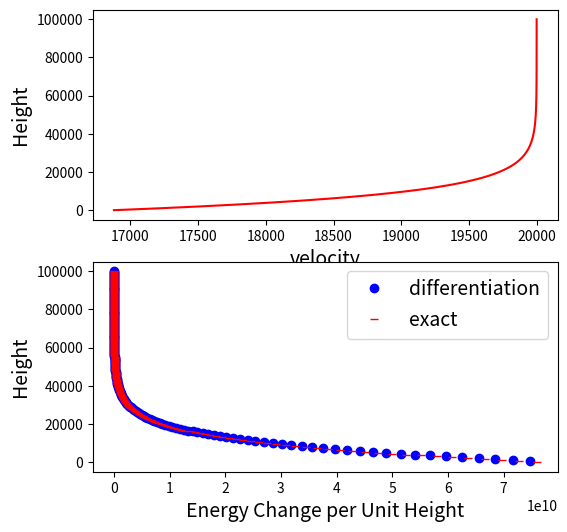

Generate this figure with matplotlib:
import numpy as np
import matplotlib.pyplot as plt

# define constants
Cd = 1 # drag coefficient
H = 8000 # atomspheric consatnt
rho = 3000 # asteroid density

# define initial conditions
v = 20e3 # velocity
r = 10 # radius
m = 4/3 * np.pi * r**3 * rho # mass, asteroid to be assumed as spheric shape
angle = 45 # angle
Z = 100000 # initial height
A = np.pi * r**2 # cross-sectional area

# define atomspheric density
vv = np.exp((-Cd * A * 1.2 *H / (2 * m * (np.sqrt(2) / 2))) * np.exp(-Z/H))
c = v / vv

def v_h(h):
    return c * np.exp((-Cd * A * 1.2 * H / (2 * m * (np.sqrt(2) / 2))) * np.exp(-h/H))

C2 = -Cd * A * 1.2 * H / (2 * m * np.sqrt(2) / 2)

def dEdz(z):
    return c * np.exp(C2 * np.exp(-z/H)) * C2 * np.exp(-z/H) * (-1/H) * m * v_h(z)
H_plot = np.linspace(0, 100000, 200)
dh = 500
E = 0.5 * m * v_h(H_plot)**2
de = (E[1:] - E[0:-1]) / dh

fig = plt.figure(figsize=(6, 6))
ax1 = plt.subplot(211)
ax2 = plt.subplot(212)

ax1.plot(v_h(H_plot), H_plot, 'r-')
ax1.set_xlabel('velocity', fontsize=14)
ax1.set_ylabel('Height', fontsize=14)
ax2.plot(de,H_plot[1:], 'bo', label='differentiation')
ax2.plot(dEdz(H_plot), H_plot,'r_', label='exact')
ax2.set_xlabel('Energy Change per Unit Height', fontsize=14)
ax2.set_ylabel('Height', fontsize=14)
ax2.legend(loc='best', fontsize=14)
plt.show()